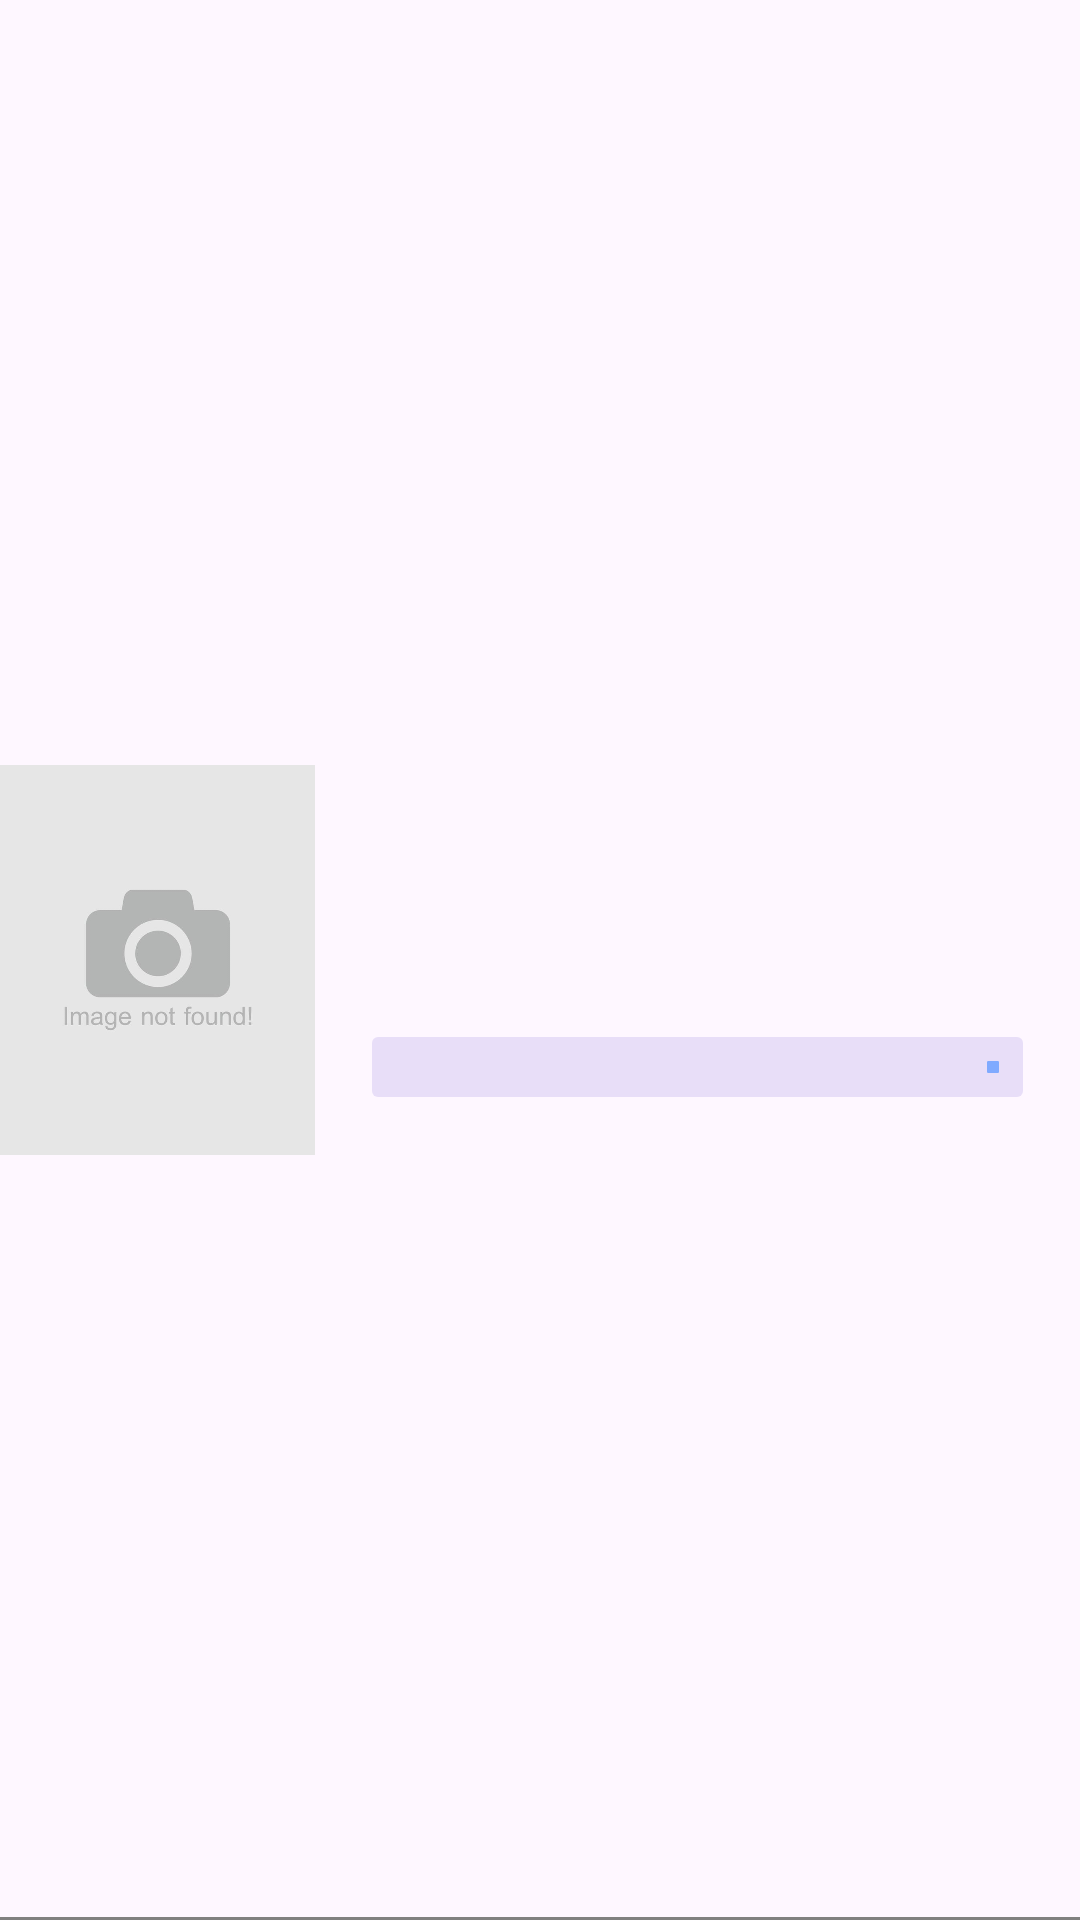

Produce the Android XML layout that renders to this screen, including the resource entries it uses.
<!-- AndroidManifest.xml: application theme Theme.ReadTrack -->
<!-- res/layout/reading_books_list_item.xml -->
<androidx.constraintlayout.widget.ConstraintLayout xmlns:android="http://schemas.android.com/apk/res/android"
    xmlns:app="http://schemas.android.com/apk/res-auto"
    xmlns:tools="http://schemas.android.com/tools"
    android:layout_width="match_parent"
    android:layout_height="wrap_content"
    android:background="?android:selectableItemBackground"
    android:descendantFocusability="blocksDescendants">

    <ImageView
        android:scaleType="centerCrop"
        android:id="@+id/image_cover"
        android:padding="10dp"
        android:layout_width="105dp"
        android:layout_height="150dp"
        android:contentDescription="@string/image_cover"
        android:focusable="true"
        android:src="@drawable/image_not_found"
        app:layout_constraintBottom_toBottomOf="parent"
        app:layout_constraintStart_toStartOf="parent"
        app:layout_constraintTop_toTopOf="parent" />

    <androidx.constraintlayout.widget.ConstraintLayout
        android:id="@+id/container"
        android:layout_width="0dp"
        android:layout_height="0dp"
        app:layout_constraintBottom_toBottomOf="parent"
        app:layout_constraintEnd_toEndOf="parent"
        app:layout_constraintHorizontal_bias="0.0"
        app:layout_constraintStart_toEndOf="@+id/image_cover"
        app:layout_constraintTop_toTopOf="parent"
        app:layout_constraintVertical_bias="0.0">

        <TextView
            android:id="@+id/book_title"
            android:layout_width="0dp"
            android:layout_height="wrap_content"
            android:layout_marginLeft="24dp"
            android:layout_marginTop="14dp"
            android:textAppearance="?attr/textAppearanceTitleMedium"
            app:layout_constraintStart_toStartOf="parent"
            app:layout_constraintTop_toTopOf="parent"
            tools:text="@string/book_title" />

        <TextView
            android:id="@+id/reading_percentage"
            android:layout_width="0dp"
            android:layout_marginLeft="24dp"
            android:layout_marginTop="14dp"
            android:layout_height="wrap_content"
            android:textAppearance="?attr/textAppearanceTitleMedium"
            app:layout_constraintStart_toStartOf="parent"
            app:layout_constraintTop_toBottomOf="@+id/book_title"
            tools:text="@string/percentage" />

        <com.google.android.material.progressindicator.LinearProgressIndicator
            android:id="@+id/linearProgressIndicator"
            android:layout_width="0dp"
            android:layout_height="wrap_content"
            app:indicatorColor="@color/light_blue"
            app:layout_constraintBottom_toBottomOf="parent"
            app:layout_constraintEnd_toEndOf="parent"
            app:layout_constraintStart_toStartOf="parent"
            app:layout_constraintTop_toBottomOf="@+id/reading_percentage"
            app:trackThickness="20dp"
            app:layout_constraintWidth_percent="0.85" />

    </androidx.constraintlayout.widget.ConstraintLayout>

    <View
        android:id="@+id/view2"
        android:layout_width="match_parent"
        android:layout_height="1dp"
        android:background="@color/grey"
        app:layout_constraintBottom_toBottomOf="parent"
        app:layout_constraintEnd_toEndOf="parent"
        app:layout_constraintStart_toStartOf="parent" />

</androidx.constraintlayout.widget.ConstraintLayout>
<!-- resources referenced by this layout -->
<resources>
  <color name="grey">#808080</color>
  <color name="light_blue">#80AAFF</color>
  <!-- drawable image_not_found: png bitmap (drawable, 63343 bytes) -->
  <string name="book_title">title</string>
  <string name="image_cover">cover image</string>
  <string name="percentage">percentuale</string>
  <style name="Theme.ReadTrack" parent="Base.Theme.ReadTrack" />
  <style name="Base.Theme.ReadTrack" parent="Theme.Material3.DayNight.NoActionBar">
          
          <item name="colorPrimary">@color/white</item>
      </style>
  <color name="white">#FFFFFFFF</color>
</resources>
